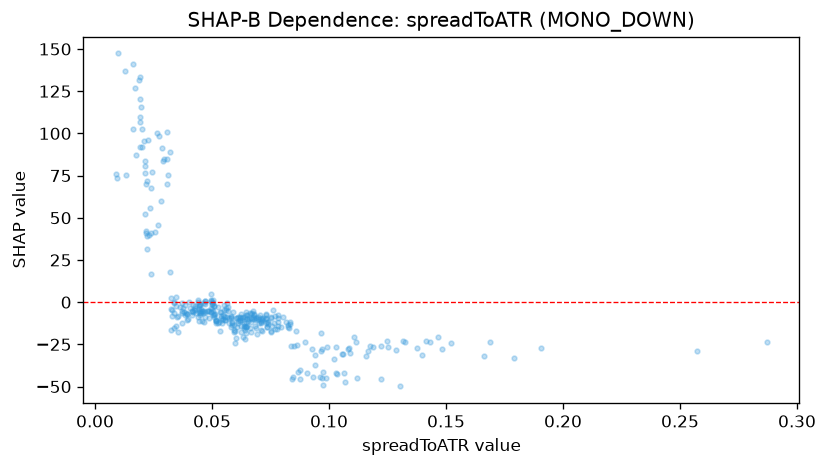

The data file committed next to this chart (first rows):
feature_value, shap_value
0.0784, -14.02
0.0549, -1.902
0.0606, -9.379
0.0644, -14.65
0.0875, -40.37
0.0572, -9.338
0.0633, -8.555
0.1091, -30.4
0.0965, -29
0.1286, -28.25
0.1465, -20.72
0.1107, -20.83
0.0827, -15.26
0.1375, -27.4
0.0992, -26.66
0.0967, -18.55
0.1221, -25.99
0.1158, -31.67
0.0926, -27.88
0.0666, -11.79
0.062, -10.62
0.0825, -14.44
0.1083, -27.71
0.1326, -23.39
0.1317, -22.79
0.086, -16.96
0.1114, -23.4
0.1523, -24.19
0.0897, -23.74
0.0593, -13.55
0.0641, -22.02
0.0708, -11.91
0.0833, -13.05
0.0687, -9.636
0.143, -23.78
0.1416, -22.82
0.0972, -27.9
0.1085, -27.14
0.0752, -17.42
0.0715, -17.18
0.1175, -26.13
0.1028, -26.75
0.1247, -23.29
0.1792, -33.32
0.1662, -31.63
0.1397, -31.16
0.119, -26.63
0.1689, -23.56
0.1907, -27.14
0.2574, -29.23
0.287, -23.72
0.1481, -27.45
0.1252, -26.71
0.0583, -9.611
0.0684, -14.04
0.0564, -8.847
0.0625, -17.39
0.1021, -33.85
0.0689, -10.46
0.0769, -8.381
... 290 more rows
